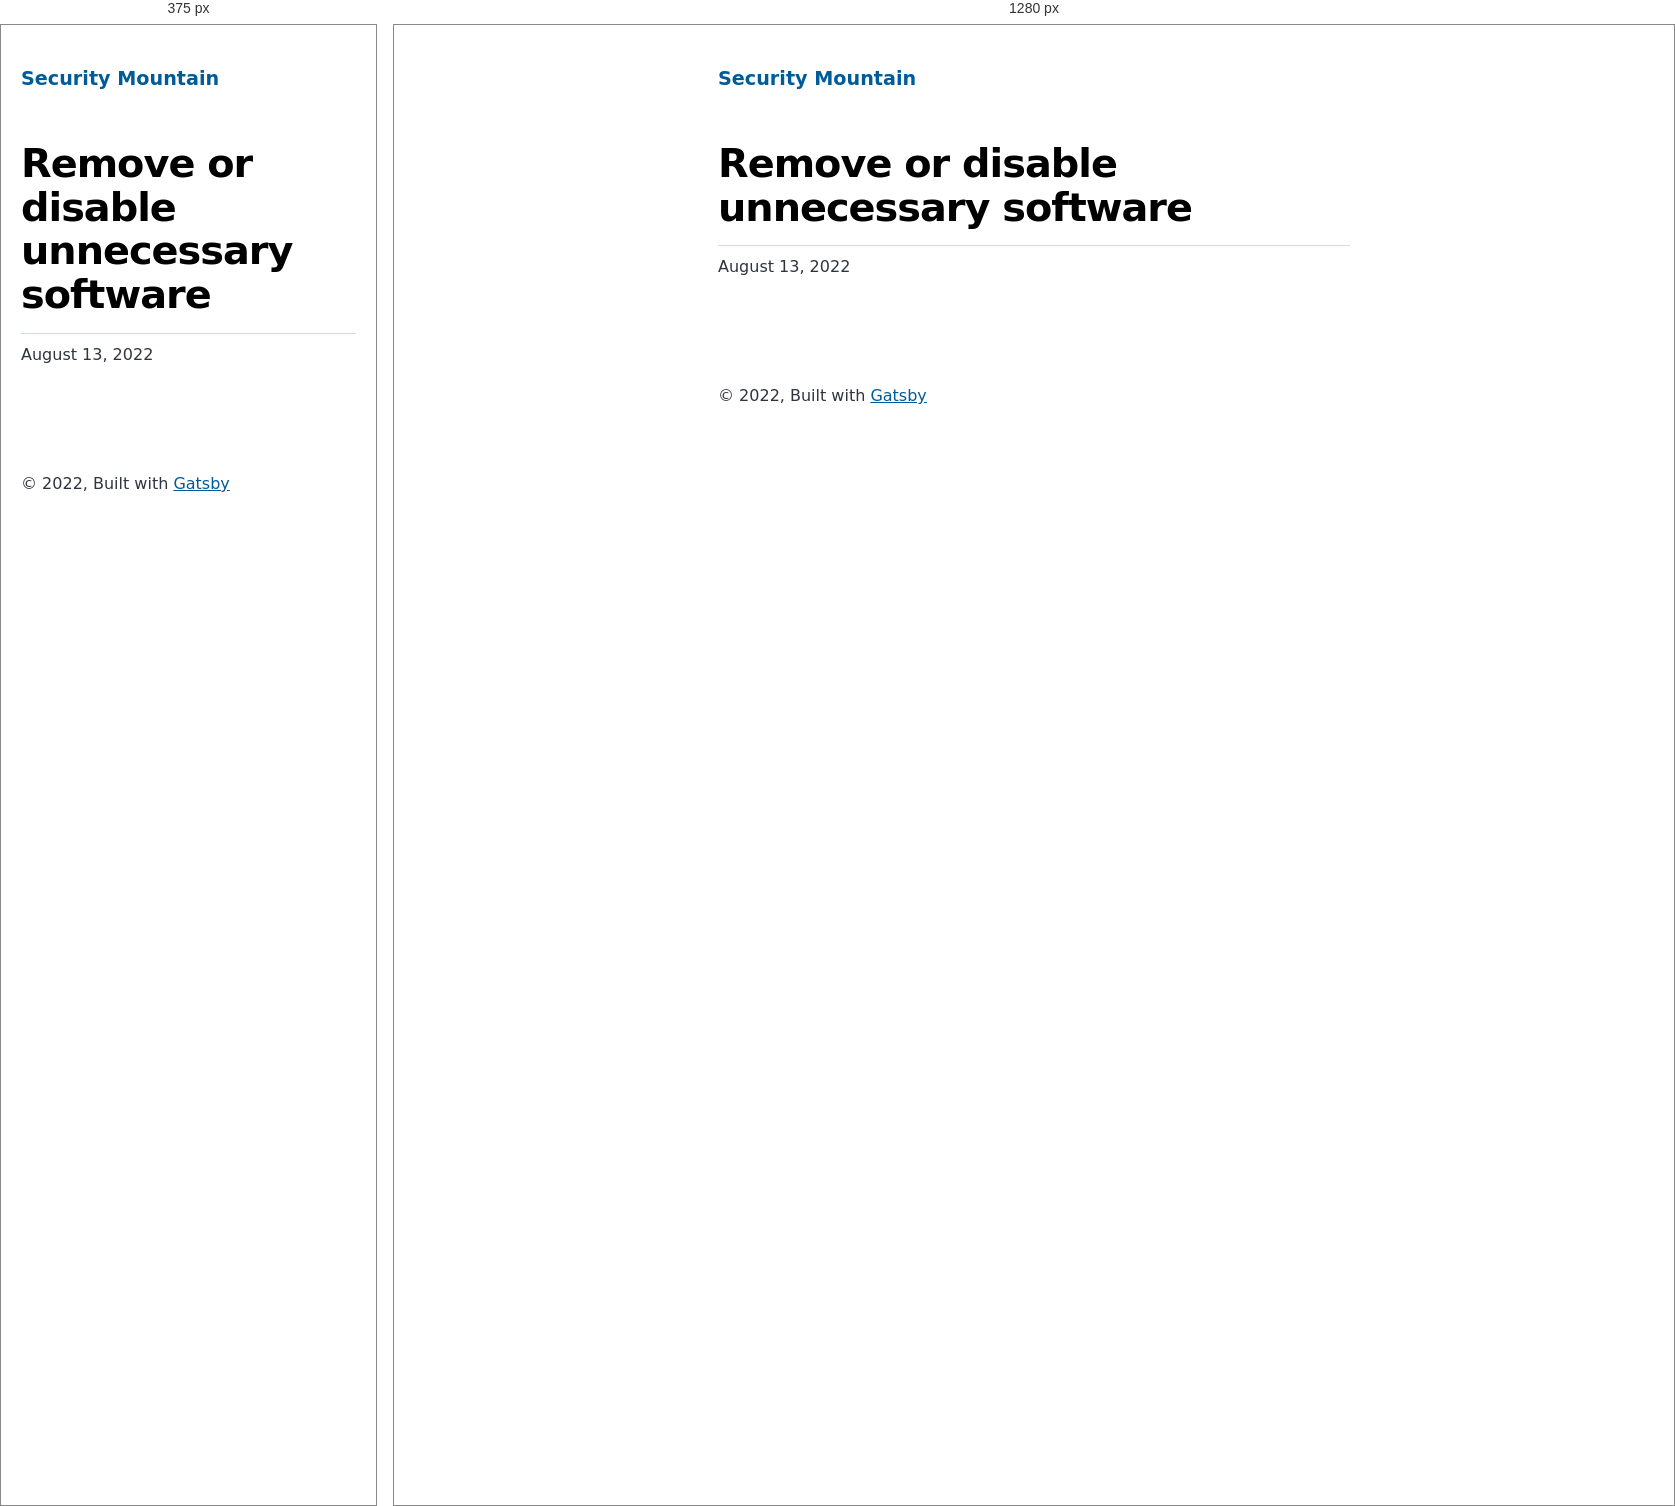
Rendered at 375 px and 1280 px, left to right.

<!-- file: index.html -->
<!DOCTYPE html><html lang="en"><head><meta charSet="utf-8"/><meta http-equiv="x-ua-compatible" content="ie=edge"/><meta name="viewport" content="width=device-width, initial-scale=1, shrink-to-fit=no"/><meta name="generator" content="Gatsby 4.20.0"/><meta name="description" data-gatsby-head="true"/><meta property="og:title" content="Remove or disable unnecessary software" data-gatsby-head="true"/><meta property="og:description" data-gatsby-head="true"/><meta property="og:type" content="website" data-gatsby-head="true"/><meta name="twitter:card" content="summary" data-gatsby-head="true"/><meta name="twitter:title" content="Remove or disable unnecessary software" data-gatsby-head="true"/><meta name="twitter:description" data-gatsby-head="true"/><style data-href="/styles.b276c6517d1fae048ef3.css" data-identity="gatsby-global-css">@font-face{font-display:swap;font-family:Montserrat;font-style:normal;font-weight:100;src:local("Montserrat Thin "),local("Montserrat-Thin"),url(/static/montserrat-latin-100-8d7d79679b70dbe27172b6460e7a7910.woff2) format("woff2"),url(/static/montserrat-latin-100-ec38980a9e0119a379e2a9b3dbb1901a.woff) format("woff")}@font-face{font-display:swap;font-family:Montserrat;font-style:italic;font-weight:100;src:local("Montserrat Thin italic"),local("Montserrat-Thinitalic"),url(/static/montserrat-latin-100italic-e279051046ba1286706adc886cf1c96b.woff2) format("woff2"),url(/static/montserrat-latin-100italic-3b325a3173c8207435cd1b76e19bf501.woff) format("woff")}@font-face{font-display:swap;font-family:Montserrat;font-style:normal;font-weight:200;src:local("Montserrat Extra Light "),local("Montserrat-Extra Light"),url(/static/montserrat-latin-200-9d266fbbfa6cab7009bd56003b1eeb67.woff2) format("woff2"),url(/static/montserrat-latin-200-2d8ba08717110d27122e54c34b8a5798.woff) format("woff")}@font-face{font-display:swap;font-family:Montserrat;font-style:italic;font-weight:200;src:local("Montserrat Extra Light italic"),local("Montserrat-Extra Lightitalic"),url(/static/montserrat-latin-200italic-6e5b3756583bb2263eb062eae992735e.woff2) format("woff2"),url(/static/montserrat-latin-200italic-a0d6f343e4b536c582926255367a57da.woff) format("woff")}@font-face{font-display:swap;font-family:Montserrat;font-style:normal;font-weight:300;src:local("Montserrat Light "),local("Montserrat-Light"),url(/static/montserrat-latin-300-00b3e893aab5a8fd632d6342eb72551a.woff2) format("woff2"),url(/static/montserrat-latin-300-ea303695ceab35f17e7d062f30e0173b.woff) format("woff")}@font-face{font-display:swap;font-family:Montserrat;font-style:italic;font-weight:300;src:local("Montserrat Light italic"),local("Montserrat-Lightitalic"),url(/static/montserrat-latin-300italic-56f34ea368f6aedf89583d444bbcb227.woff2) format("woff2"),url(/static/montserrat-latin-300italic-54b0bf2c8c4c12ffafd803be2466a790.woff) format("woff")}@font-face{font-display:swap;font-family:Montserrat;font-style:normal;font-weight:400;src:local("Montserrat Regular "),local("Montserrat-Regular"),url(/static/montserrat-latin-400-b71748ae4f80ec8c014def4c5fa8688b.woff2) format("woff2"),url(/static/montserrat-latin-400-0659a9f4e90db5cf51b50d005bff1e41.woff) format("woff")}@font-face{font-display:swap;font-family:Montserrat;font-style:italic;font-weight:400;src:local("Montserrat Regular italic"),local("Montserrat-Regularitalic"),url(/static/montserrat-latin-400italic-6eed6b4cbb809c6efc7aa7ddad6dbe3e.woff2) format("woff2"),url(/static/montserrat-latin-400italic-7583622cfde30ae49086d18447ab28e7.woff) format("woff")}@font-face{font-display:swap;font-family:Montserrat;font-style:normal;font-weight:500;src:local("Montserrat Medium "),local("Montserrat-Medium"),url(/static/montserrat-latin-500-091b209546e16313fd4f4fc36090c757.woff2) format("woff2"),url(/static/montserrat-latin-500-edd311588712a96bbf435fad264fff62.woff) format("woff")}@font-face{font-display:swap;font-family:Montserrat;font-style:italic;font-weight:500;src:local("Montserrat Medium italic"),local("Montserrat-Mediumitalic"),url(/static/montserrat-latin-500italic-c90ced68b46050061d1a41842d6dfb43.woff2) format("woff2"),url(/static/montserrat-latin-500italic-5146cbfe02b1deea5dffea27a5f2f998.woff) format("woff")}@font-face{font-display:swap;font-family:Montserrat;font-style:normal;font-weight:600;src:local("Montserrat SemiBold "),local("Montserrat-SemiBold"),url(/static/montserrat-latin-600-0480d2f8a71f38db8633b84d8722e0c2.woff2) format("woff2"),url(/static/montserrat-latin-600-b77863a375260a05dd13f86a1cee598f.woff) format("woff")}@font-face{font-display:swap;font-family:Montserrat;font-style:italic;font-weight:600;src:local("Montserrat SemiBold italic"),local("Montserrat-SemiBolditalic"),url(/static/montserrat-latin-600italic-cf46ffb11f3a60d7df0567f8851a1d00.woff2) format("woff2"),url(/static/montserrat-latin-600italic-c4fcfeeb057724724097167e57bd7801.woff) format("woff")}@font-face{font-display:swap;font-family:Montserrat;font-style:normal;font-weight:700;src:local("Montserrat Bold "),local("Montserrat-Bold"),url(/static/montserrat-latin-700-7dbcc8a5ea2289d83f657c25b4be6193.woff2) format("woff2"),url(/static/montserrat-latin-700-99271a835e1cae8c76ef8bba99a8cc4e.woff) format("woff")}@font-face{font-display:swap;font-family:Montserrat;font-style:italic;font-weight:700;src:local("Montserrat Bold italic"),local("Montserrat-Bolditalic"),url(/static/montserrat-latin-700italic-c41ad6bdb4bd504a843d546d0a47958d.woff2) format("woff2"),url(/static/montserrat-latin-700italic-6779372f04095051c62ed36bc1dcc142.woff) format("woff")}@font-face{font-display:swap;font-family:Montserrat;font-style:normal;font-weight:800;src:local("Montserrat ExtraBold "),local("Montserrat-ExtraBold"),url(/static/montserrat-latin-800-db9a3e0ba7eaea32e5f55328ace6cf23.woff2) format("woff2"),url(/static/montserrat-latin-800-4e3c615967a2360f5db87d2f0fd2456f.woff) format("woff")}@font-face{font-display:swap;font-family:Montserrat;font-style:italic;font-weight:800;src:local("Montserrat ExtraBold italic"),local("Montserrat-ExtraBolditalic"),url(/static/montserrat-latin-800italic-bf45bfa14805969eda318973947bc42b.woff2) format("woff2"),url(/static/montserrat-latin-800italic-fe82abb0bcede51bf724254878e0c374.woff) format("woff")}@font-face{font-display:swap;font-family:Montserrat;font-style:normal;font-weight:900;src:local("Montserrat Black "),local("Montserrat-Black"),url(/static/montserrat-latin-900-e66c7edc609e24bacbb705175669d814.woff2) format("woff2"),url(/static/montserrat-latin-900-8211f418baeb8ec880b80ba3c682f957.woff) format("woff")}@font-face{font-display:swap;font-family:Montserrat;font-style:italic;font-weight:900;src:local("Montserrat Black italic"),local("Montserrat-Blackitalic"),url(/static/montserrat-latin-900italic-4454c775e48152c1a72510ceed3603e2.woff2) format("woff2"),url(/static/montserrat-latin-900italic-efcaa0f6a82ee0640b83a0916e6e8d68.woff) format("woff")}@font-face{font-display:swap;font-family:Merriweather;font-style:normal;font-weight:300;src:local("Merriweather Light "),local("Merriweather-Light"),url(/static/merriweather-latin-300-fc117160c69a8ea0851b26dd14748ee4.woff2) format("woff2"),url(/static/merriweather-latin-300-58b18067ebbd21fda77b67e73c241d3b.woff) format("woff")}@font-face{font-display:swap;font-family:Merriweather;font-style:italic;font-weight:300;src:local("Merriweather Light italic"),local("Merriweather-Lightitalic"),url(/static/merriweather-latin-300italic-fe29961474f8dbf77c0aa7b9a629e4bc.woff2) format("woff2"),url(/static/merriweather-latin-300italic-23c3f1f88683618a4fb8d265d33d383a.woff) format("woff")}@font-face{font-display:swap;font-family:Merriweather;font-style:normal;font-weight:400;src:local("Merriweather Regular "),local("Merriweather-Regular"),url(/static/merriweather-latin-400-d9479e8023bef9cbd9bf8d6eabd6bf36.woff2) format("woff2"),url(/static/merriweather-latin-400-040426f99ff6e00b86506452e0d1f10b.woff) format("woff")}@font-face{font-display:swap;font-family:Merriweather;font-style:italic;font-weight:400;src:local("Merriweather Regular italic"),local("Merriweather-Regularitalic"),url(/static/merriweather-latin-400italic-2de7bfeaf08fb03d4315d49947f062f7.woff2) format("woff2"),url(/static/merriweather-latin-400italic-79db67aca65f5285964ab332bd65f451.woff) format("woff")}@font-face{font-display:swap;font-family:Merriweather;font-style:normal;font-weight:700;src:local("Merriweather Bold "),local("Merriweather-Bold"),url(/static/merriweather-latin-700-4b08e01d805fa35d7bf777f1b24314ae.woff2) format("woff2"),url(/static/merriweather-latin-700-22fb8afba4ab1f093b6ef9e28a9b6e92.woff) format("woff")}@font-face{font-display:swap;font-family:Merriweather;font-style:italic;font-weight:700;src:local("Merriweather Bold italic"),local("Merriweather-Bolditalic"),url(/static/merriweather-latin-700italic-cd92541b177652fffb6e3b952f1c33f1.woff2) format("woff2"),url(/static/merriweather-latin-700italic-f87f3d87cea0dd0979bfc8ac9ea90243.woff) format("woff")}@font-face{font-display:swap;font-family:Merriweather;font-style:normal;font-weight:900;src:local("Merriweather Black "),local("Merriweather-Black"),url(/static/merriweather-latin-900-f813fc6a4bee46eda5224ac7ebf1b7be.woff2) format("woff2"),url(/static/merriweather-latin-900-5d4e42cb44410674acd99153d57df032.woff) format("woff")}@font-face{font-display:swap;font-family:Merriweather;font-style:italic;font-weight:900;src:local("Merriweather Black italic"),local("Merriweather-Blackitalic"),url(/static/merriweather-latin-900italic-b7901d85486871c1779c0e93ddd85656.woff2) format("woff2"),url(/static/merriweather-latin-900italic-9647f9fdab98756989a8a5550eb205c3.woff) format("woff")}


/*! normalize.css v8.0.1 | MIT License | github.com/necolas/normalize.css */html{-webkit-text-size-adjust:100%;line-height:1.15}body{margin:0}main{display:block}h1{font-size:2em;margin:.67em 0}hr{box-sizing:content-box;height:0;overflow:visible}pre{font-family:monospace,monospace;font-size:1em}a{background-color:transparent}abbr[title]{border-bottom:none;text-decoration:underline;-webkit-text-decoration:underline dotted;text-decoration:underline dotted}b,strong{font-weight:bolder}code,kbd,samp{font-family:monospace,monospace;font-size:1em}small{font-size:80%}sub,sup{font-size:75%;line-height:0;position:relative;vertical-align:baseline}sub{bottom:-.25em}sup{top:-.5em}img{border-style:none}button,input,optgroup,select,textarea{font-family:inherit;font-size:100%;line-height:1.15;margin:0}button,input{overflow:visible}button,select{text-transform:none}[type=button],[type=reset],[type=submit],button{-webkit-appearance:button}[type=button]::-moz-focus-inner,[type=reset]::-moz-focus-inner,[type=submit]::-moz-focus-inner,button::-moz-focus-inner{border-style:none;padding:0}[type=button]:-moz-focusring,[type=reset]:-moz-focusring,[type=submit]:-moz-focusring,button:-moz-focusring{outline:1px dotted ButtonText}fieldset{padding:.35em .75em .625em}legend{box-sizing:border-box;color:inherit;display:table;max-width:100%;padding:0;white-space:normal}progress{vertical-align:baseline}textarea{overflow:auto}[type=checkbox],[type=radio]{box-sizing:border-box;padding:0}[type=number]::-webkit-inner-spin-button,[type=number]::-webkit-outer-spin-button{height:auto}[type=search]{-webkit-appearance:textfield;outline-offset:-2px}[type=search]::-webkit-search-decoration{-webkit-appearance:none}::-webkit-file-upload-button{-webkit-appearance:button;font:inherit}details{display:block}summary{display:list-item}[hidden]{display:none}:root{--maxWidth-none:"none";--maxWidth-xs:20rem;--maxWidth-sm:24rem;--maxWidth-md:28rem;--maxWidth-lg:32rem;--maxWidth-xl:36rem;--maxWidth-2xl:42rem;--maxWidth-3xl:48rem;--maxWidth-4xl:56rem;--maxWidth-full:"100%";--maxWidth-wrapper:var(--maxWidth-2xl);--spacing-px:"1px";--spacing-0:0;--spacing-1:0.25rem;--spacing-2:0.5rem;--spacing-3:0.75rem;--spacing-4:1rem;--spacing-5:1.25rem;--spacing-6:1.5rem;--spacing-8:2rem;--spacing-10:2.5rem;--spacing-12:3rem;--spacing-16:4rem;--spacing-20:5rem;--spacing-24:6rem;--spacing-32:8rem;--fontFamily-sans:Montserrat,system-ui,-apple-system,BlinkMacSystemFont,"Segoe UI",Roboto,"Helvetica Neue",Arial,"Noto Sans",sans-serif,"Apple Color Emoji","Segoe UI Emoji","Segoe UI Symbol","Noto Color Emoji";--fontFamily-serif:"Merriweather","Georgia",Cambria,"Times New Roman",Times,serif;--font-body:var(--fontFamily-sans);--font-heading:var(--fontFamily-sans);--fontWeight-normal:400;--fontWeight-medium:500;--fontWeight-semibold:600;--fontWeight-bold:700;--fontWeight-extrabold:800;--fontWeight-black:900;--fontSize-root:16px;--lineHeight-none:1;--lineHeight-tight:1.1;--lineHeight-normal:1.5;--lineHeight-relaxed:1.625;--fontSize-0:0.833rem;--fontSize-1:1rem;--fontSize-2:1.2rem;--fontSize-3:1.44rem;--fontSize-4:1.728rem;--fontSize-5:2.074rem;--fontSize-6:2.488rem;--fontSize-7:2.986rem;--color-primary:#005b99;--color-text:#2e353f;--color-text-light:#4f5969;--color-heading:#1a202c;--color-heading-black:#000;--color-accent:#d1dce5}*,:after,:before{box-sizing:border-box}html{-webkit-font-smoothing:antialiased;-moz-osx-font-smoothing:grayscale;font-size:var(--fontSize-root);line-height:var(--lineHeight-normal)}body{color:var(--color-text);font-family:var(--font-body);font-size:var(--fontSize-1)}footer{padding:var(--spacing-6) var(--spacing-0)}hr{background:var(--color-accent);border:0;height:1px}h1,h2,h3,h4,h5,h6{font-family:var(--font-heading);letter-spacing:-.025em;line-height:var(--lineHeight-tight);margin-bottom:var(--spacing-6);margin-top:var(--spacing-12)}h2,h3,h4,h5,h6{color:var(--color-heading);font-weight:var(--fontWeight-bold)}h1{color:var(--color-heading-black);font-size:var(--fontSize-6);font-weight:var(--fontWeight-black)}h2{font-size:var(--fontSize-5)}h3{font-size:var(--fontSize-4)}h4{font-size:var(--fontSize-3)}h5{font-size:var(--fontSize-2)}h6{font-size:var(--fontSize-1)}h1>a,h2>a,h3>a,h4>a,h5>a,h6>a{color:inherit;text-decoration:none}p{--baseline-multiplier:0.179;--x-height-multiplier:0.35;line-height:var(--lineHeight-relaxed);margin:var(--spacing-0) var(--spacing-0) var(--spacing-8) var(--spacing-0)}ol,p,ul{padding:var(--spacing-0)}ol,ul{list-style-image:none;list-style-position:outside;margin-bottom:var(--spacing-8);margin-left:var(--spacing-0);margin-right:var(--spacing-0)}ol li,ul li{padding-left:var(--spacing-0)}li>p,ol li,ul li{margin-bottom:calc(var(--spacing-8)/2)}li :last-child{margin-bottom:var(--spacing-0)}li>ul{margin-left:var(--spacing-8);margin-top:calc(var(--spacing-8)/2)}blockquote{border-left:var(--spacing-1) solid var(--color-primary);color:var(--color-text-light);font-size:var(--fontSize-2);font-style:italic;margin-bottom:var(--spacing-8);margin-left:calc(var(--spacing-6)*-1);margin-right:var(--spacing-8);padding:var(--spacing-0) var(--spacing-0) var(--spacing-0) var(--spacing-6)}blockquote>:last-child{margin-bottom:var(--spacing-0)}blockquote>ol,blockquote>ul{list-style-position:inside}table{border-collapse:collapse;border-spacing:.25rem;margin-bottom:var(--spacing-8);width:100%}table thead tr th{border-bottom:1px solid var(--color-accent)}a{color:var(--color-primary)}a:focus,a:hover{text-decoration:none}.global-wrapper{margin:var(--spacing-0) auto;max-width:var(--maxWidth-wrapper);padding:var(--spacing-10) var(--spacing-5)}.global-header{margin-bottom:var(--spacing-12)}.main-heading{font-size:var(--fontSize-7);margin:0}.post-list-item{margin-bottom:var(--spacing-8);margin-top:var(--spacing-8)}.post-list-item p{margin-bottom:var(--spacing-0)}.post-list-item h2{color:var(--color-primary);font-size:var(--fontSize-4);margin-bottom:var(--spacing-2);margin-top:var(--spacing-0)}.post-list-item header{margin-bottom:var(--spacing-4)}.header-link-home{font-family:var(--font-heading);font-size:var(--fontSize-2);font-weight:var(--fontWeight-bold);text-decoration:none}.blog-post header h1{margin:var(--spacing-0) var(--spacing-0) var(--spacing-4) var(--spacing-0)}.blog-post header p{font-family:var(--font-heading);font-size:var(--fontSize-2)}.blog-post-nav ul{margin:var(--spacing-0)}.gatsby-highlight{margin-bottom:var(--spacing-8)}@media(max-width:42rem){blockquote{margin-left:var(--spacing-0);padding:var(--spacing-0) var(--spacing-0) var(--spacing-0) var(--spacing-4)}ol,ul{list-style-position:inside}}.body-full-screen-wrapper{height:100vh;width:100vw}.welcomeWrapper{background-image:url(/static/background-4c422d0a528df0372379bfeaad3b7115.jpg);background-repeat:no-repeat;background-size:cover;height:100%;width:100%}.welcomeWrapper .modalWelcome{align-items:center;background:#fff;background-color:#fff;border-radius:.5em;box-shadow:0 10px 20px rgba(0,0,0,.2);color:#6b7280;display:flex;flex-direction:column;font-weight:400;height:60%;justify-content:space-evenly;left:50%;line-height:1.4;min-width:300px;position:absolute;top:50%;-webkit-transform:translate(-50%,-50%);transform:translate(-50%,-50%);width:50%}.welcomeWrapper .modalFooter{align-items:center;display:flex;flex-direction:column;justify-content:flex-end;width:100%}.welcomeWrapper .logoheader{padding:10px;width:80%}.welcomeWrapper .qtext{color:#111827;font-size:20px;font-weight:900;line-height:normal;text-align:center}.welcomeWrapper .options{display:flex;gap:20px;padding:10px;width:90%}.welcomeWrapper .btnTile{align-items:center;border:none;border-radius:10px;color:#fff;display:flex;flex-direction:column;flex-grow:1;font-size:18pt;font-weight:700;gap:10px;height:154px;justify-content:center;text-decoration:none}.welcomeWrapper .btnTile i{font-size:24pt}.welcomeWrapper .btnTile p{line-height:1;margin:0;padding:0 20px}.welcomeWrapper .btnPersonal{background:#85d988}.welcomeWrapper .btnBusiness{background:#88afdf}.welcomeWrapper .btnPersonal:hover{background-color:#7bbd7d}.welcomeWrapper .btnBusiness:hover{background-color:#88a2df}code[class*=language-],pre[class*=language-]{word-wrap:normal;background:none;color:#000;font-family:Consolas,Monaco,Andale Mono,Ubuntu Mono,monospace;font-size:1em;-webkit-hyphens:none;hyphens:none;line-height:1.5;-o-tab-size:4;tab-size:4;text-align:left;text-shadow:0 1px #fff;white-space:pre;word-break:normal;word-spacing:normal}code[class*=language-] ::selection,code[class*=language-]::selection,pre[class*=language-] ::selection,pre[class*=language-]::selection{background:#b3d4fc;text-shadow:none}@media print{code[class*=language-],pre[class*=language-]{text-shadow:none}}pre[class*=language-]{margin:.5em 0;overflow:auto;padding:1em}:not(pre)>code[class*=language-],pre[class*=language-]{background:#f5f2f0}:not(pre)>code[class*=language-]{border-radius:.3em;padding:.1em;white-space:normal}.token.cdata,.token.comment,.token.doctype,.token.prolog{color:#708090}.token.punctuation{color:#999}.token.namespace{opacity:.7}.token.boolean,.token.constant,.token.deleted,.token.number,.token.property,.token.symbol,.token.tag{color:#905}.token.attr-name,.token.builtin,.token.char,.token.inserted,.token.selector,.token.string{color:#690}.language-css .token.string,.style .token.string,.token.entity,.token.operator,.token.url{background:hsla(0,0%,100%,.5);color:#9a6e3a}.token.atrule,.token.attr-value,.token.keyword{color:#07a}.token.class-name,.token.function{color:#dd4a68}.token.important,.token.regex,.token.variable{color:#e90}.token.bold,.token.important{font-weight:700}.token.italic{font-style:italic}.token.entity{cursor:help}</style><title data-gatsby-head="true">Remove or disable unnecessary software | Security Mountain</title><link rel="stylesheet" type="text/css" href="https://cdnjs.cloudflare.com/ajax/libs/font-awesome/6.1.2/css/all.min.css" data-gatsby-head="true"/><link rel="alternate" type="application/rss+xml" title="Security Mountain RSS Feed" href="/rss.xml"/></head><body><div id="___gatsby"><div style="outline:none" tabindex="-1" id="gatsby-focus-wrapper"><div class="global-wrapper" data-is-root-path="false"><header class="global-header"><a class="header-link-home" href="/">Security Mountain</a></header><main><article class="blog-post" itemscope="" itemType="http://schema.org/Article"><header><h1 itemProp="headline">Remove or disable unnecessary software</h1></header><section itemProp="articleBody"></section><hr/><p>August 13, 2022</p><footer></footer></article><nav class="blog-post-nav"><ul style="display:flex;flex-wrap:wrap;justify-content:space-between;list-style:none;padding:0"></ul></nav></main><footer>© <!-- -->2022<!-- -->, Built with<!-- --> <a href="https://www.gatsbyjs.com">Gatsby</a></footer></div></div><div id="gatsby-announcer" style="position:absolute;top:0;width:1px;height:1px;padding:0;overflow:hidden;clip:rect(0, 0, 0, 0);white-space:nowrap;border:0" aria-live="assertive" aria-atomic="true"></div></div><script id="gatsby-script-loader">/*<![CDATA[*/window.pagePath="/business/secure-config-remove-disable-unnecessary-software/";window.___webpackCompilationHash="f97e0256e6a699263381";/*]]>*/</script><script id="gatsby-chunk-mapping">/*<![CDATA[*/window.___chunkMapping={"polyfill":["/polyfill-afa68794cf9a69af341a.js"],"app":["/app-e2b6fcbee1fd0f473527.js"],"component---src-pages-404-js":["/component---src-pages-404-js-e2d375682193ebb54a16.js"],"component---src-pages-business-js":["/component---src-pages-business-js-97221986565ec097dae3.js"],"component---src-pages-index-js":["/component---src-pages-index-js-36e9c723b015ecd5d7e9.js"],"component---src-pages-individual-js":["/component---src-pages-individual-js-f9f080c9aaaa2d5ff2d7.js"],"component---src-templates-blog-post-js":["/component---src-templates-blog-post-js-1984e45558f9d1d3649e.js"]};/*]]>*/</script><script src="/polyfill-afa68794cf9a69af341a.js" nomodule=""></script><script src="/app-e2b6fcbee1fd0f473527.js" async=""></script><script src="/framework-0ff3ad83d0d20e5cd061.js" async=""></script><script src="/webpack-runtime-fbbad43fec509d62f6dd.js" async=""></script></body></html>